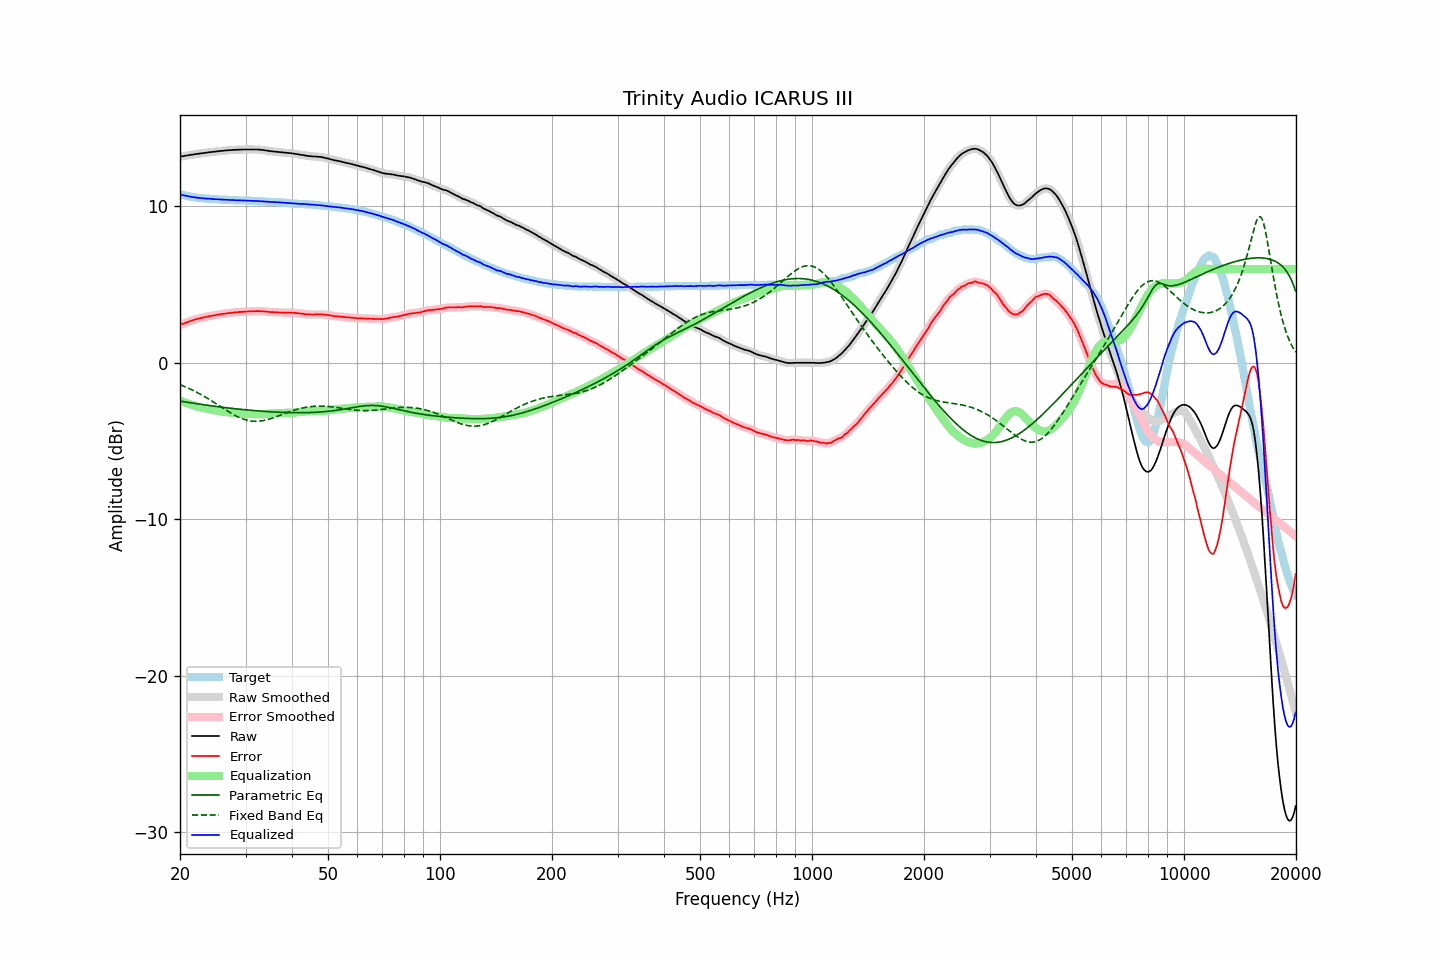

The file beside this chart, header and first rows:
frequency, raw, error, smoothed, error_smoothed, equalization, parametric_eq, fixed_band_eq, equalized_raw, equalized_smoothed, target
20.00, 13.18, 2.41, 13.18, 2.42, -2.41, -2.45, -1.40, 10.77, 10.77, 10.77
20.20, 13.20, 2.47, 13.20, 2.46, -2.46, -2.47, -1.44, 10.74, 10.74, 10.73
20.40, 13.21, 2.50, 13.21, 2.50, -2.50, -2.49, -1.48, 10.71, 10.72, 10.71
20.61, 13.23, 2.53, 13.23, 2.54, -2.54, -2.50, -1.53, 10.69, 10.69, 10.69
20.81, 13.25, 2.58, 13.25, 2.57, -2.58, -2.52, -1.57, 10.67, 10.67, 10.67
21.02, 13.26, 2.61, 13.26, 2.61, -2.61, -2.54, -1.62, 10.65, 10.65, 10.65
21.23, 13.28, 2.65, 13.28, 2.65, -2.65, -2.55, -1.66, 10.63, 10.63, 10.63
21.44, 13.30, 2.69, 13.30, 2.68, -2.68, -2.57, -1.71, 10.62, 10.61, 10.61
21.66, 13.31, 2.72, 13.31, 2.72, -2.72, -2.58, -1.76, 10.59, 10.60, 10.59
21.87, 13.33, 2.75, 13.33, 2.75, -2.75, -2.60, -1.81, 10.58, 10.58, 10.58
22.09, 13.35, 2.79, 13.35, 2.78, -2.78, -2.61, -1.86, 10.57, 10.57, 10.56
22.31, 13.36, 2.81, 13.36, 2.81, -2.81, -2.63, -1.92, 10.55, 10.55, 10.55
22.54, 13.37, 2.83, 13.37, 2.83, -2.83, -2.64, -1.97, 10.54, 10.54, 10.54
22.76, 13.39, 2.86, 13.39, 2.86, -2.86, -2.66, -2.03, 10.53, 10.53, 10.53
22.99, 13.40, 2.88, 13.40, 2.88, -2.88, -2.67, -2.09, 10.52, 10.52, 10.52
23.22, 13.41, 2.90, 13.41, 2.91, -2.91, -2.69, -2.15, 10.50, 10.51, 10.51
23.45, 13.43, 2.93, 13.43, 2.93, -2.93, -2.70, -2.21, 10.50, 10.50, 10.50
23.69, 13.44, 2.95, 13.44, 2.95, -2.95, -2.72, -2.27, 10.49, 10.49, 10.49
23.92, 13.46, 2.97, 13.46, 2.97, -2.97, -2.73, -2.33, 10.49, 10.49, 10.49
24.16, 13.47, 2.99, 13.47, 2.99, -2.99, -2.75, -2.39, 10.48, 10.48, 10.48
24.40, 13.48, 3.00, 13.48, 3.01, -3.01, -2.76, -2.46, 10.47, 10.47, 10.48
24.65, 13.49, 3.02, 13.49, 3.02, -3.03, -2.77, -2.52, 10.46, 10.46, 10.47
24.89, 13.50, 3.04, 13.50, 3.04, -3.05, -2.79, -2.59, 10.45, 10.46, 10.46
25.14, 13.52, 3.07, 13.52, 3.06, -3.06, -2.80, -2.66, 10.46, 10.45, 10.45
25.39, 13.53, 3.09, 13.53, 3.08, -3.08, -2.82, -2.72, 10.45, 10.45, 10.44
25.65, 13.54, 3.10, 13.54, 3.10, -3.10, -2.83, -2.79, 10.44, 10.44, 10.44
25.91, 13.55, 3.12, 13.55, 3.12, -3.11, -2.84, -2.86, 10.43, 10.44, 10.43
26.16, 13.56, 3.13, 13.56, 3.13, -3.13, -2.85, -2.92, 10.43, 10.43, 10.43
26.43, 13.57, 3.14, 13.57, 3.15, -3.15, -2.87, -2.99, 10.42, 10.43, 10.43
26.69, 13.58, 3.16, 13.58, 3.16, -3.16, -2.88, -3.05, 10.42, 10.42, 10.42
26.96, 13.59, 3.17, 13.59, 3.17, -3.17, -2.89, -3.12, 10.42, 10.41, 10.42
27.23, 13.59, 3.18, 13.59, 3.18, -3.18, -2.90, -3.18, 10.41, 10.41, 10.41
27.50, 13.60, 3.19, 13.60, 3.19, -3.20, -2.91, -3.24, 10.40, 10.40, 10.40
27.77, 13.61, 3.21, 13.61, 3.21, -3.21, -2.93, -3.30, 10.40, 10.40, 10.40
28.05, 13.61, 3.22, 13.61, 3.22, -3.22, -2.94, -3.35, 10.39, 10.40, 10.39
28.33, 13.62, 3.23, 13.62, 3.23, -3.23, -2.95, -3.41, 10.39, 10.39, 10.39
28.62, 13.62, 3.23, 13.62, 3.24, -3.24, -2.96, -3.46, 10.38, 10.39, 10.39
28.90, 13.63, 3.25, 13.63, 3.24, -3.24, -2.97, -3.51, 10.39, 10.38, 10.38
29.19, 13.63, 3.25, 13.63, 3.25, -3.25, -2.98, -3.55, 10.38, 10.38, 10.38
29.48, 13.63, 3.25, 13.63, 3.26, -3.26, -2.99, -3.59, 10.37, 10.38, 10.38
29.78, 13.64, 3.27, 13.64, 3.26, -3.26, -3.00, -3.62, 10.38, 10.37, 10.37
30.08, 13.64, 3.27, 13.64, 3.27, -3.27, -3.01, -3.66, 10.37, 10.37, 10.37
30.38, 13.64, 3.28, 13.64, 3.28, -3.28, -3.02, -3.68, 10.36, 10.37, 10.36
30.68, 13.64, 3.28, 13.64, 3.28, -3.28, -3.03, -3.70, 10.36, 10.36, 10.36
30.99, 13.64, 3.28, 13.64, 3.28, -3.29, -3.04, -3.72, 10.35, 10.35, 10.36
31.30, 13.64, 3.28, 13.64, 3.29, -3.29, -3.05, -3.73, 10.35, 10.35, 10.36
31.61, 13.64, 3.30, 13.64, 3.29, -3.29, -3.06, -3.74, 10.35, 10.35, 10.34
31.93, 13.64, 3.30, 13.64, 3.30, -3.30, -3.07, -3.75, 10.34, 10.34, 10.34
32.24, 13.64, 3.30, 13.64, 3.30, -3.30, -3.08, -3.74, 10.34, 10.34, 10.34
32.57, 13.63, 3.30, 13.63, 3.30, -3.30, -3.08, -3.74, 10.33, 10.33, 10.33
32.89, 13.62, 3.29, 13.62, 3.30, -3.29, -3.09, -3.73, 10.33, 10.33, 10.32
33.22, 13.61, 3.29, 13.61, 3.29, -3.29, -3.10, -3.71, 10.32, 10.32, 10.32
33.55, 13.60, 3.29, 13.60, 3.28, -3.28, -3.11, -3.69, 10.32, 10.32, 10.31
33.89, 13.58, 3.27, 13.58, 3.28, -3.27, -3.11, -3.67, 10.31, 10.31, 10.31
34.23, 13.57, 3.27, 13.57, 3.27, -3.27, -3.12, -3.65, 10.30, 10.30, 10.30
34.57, 13.55, 3.26, 13.55, 3.25, -3.26, -3.13, -3.62, 10.29, 10.29, 10.29
34.92, 13.53, 3.24, 13.53, 3.24, -3.25, -3.13, -3.59, 10.28, 10.29, 10.29
35.27, 13.52, 3.23, 13.52, 3.24, -3.24, -3.14, -3.55, 10.28, 10.28, 10.29
35.62, 13.51, 3.24, 13.51, 3.23, -3.23, -3.15, -3.52, 10.28, 10.28, 10.27
35.97, 13.50, 3.23, 13.50, 3.23, -3.23, -3.15, -3.48, 10.27, 10.27, 10.27
... 635 more rows
